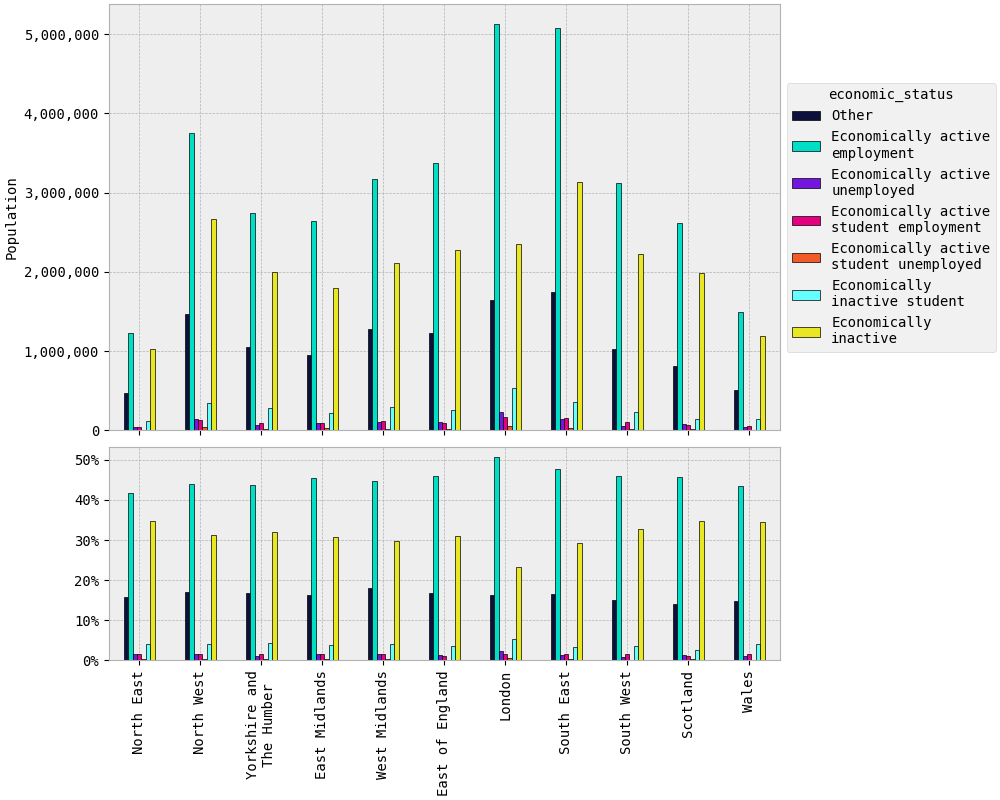

Values plotted in this chart, from the file beside it:
rgn2021+scotlandrgn_id, Other, Economically active employment, Economically active unemployed, Economically active student employment, Economically active student unemployed, Economically inactive student, Economically inactive
North East, 468,257, 1,231,988, 47,365, 46,900, 12,449, 118,100, 1,029,054
North West, 1,468,525, 3,756,810, 142,492, 131,518, 40,167, 346,591, 2,663,391
Yorkshire and The Humber, 1,056,897, 2,739,521, 72,567, 93,455, 16,174, 279,579, 1,995,734
East Midlands, 955,579, 2,647,804, 91,232, 90,027, 28,002, 224,031, 1,794,531
West Midlands, 1,274,744, 3,168,973, 109,307, 114,035, 22,751, 294,267, 2,116,020
East of England, 1,229,522, 3,371,916, 107,635, 90,129, 16,817, 262,152, 2,273,290
London, 1,647,044, 5,120,890, 233,945, 170,006, 57,355, 537,759, 2,358,139
South East, 1,752,943, 5,076,081, 141,880, 159,029, 35,830, 360,029, 3,131,343
South West, 1,023,577, 3,123,425, 58,951, 101,903, 15,585, 238,649, 2,221,420
Scotland, 813,091, 2,622,774, 82,414, 66,605, 14,439, 150,467, 1,986,088
Wales, 510,097, 1,500,532, 42,278, 54,394, 8,206, 144,660, 1,185,943
TOTAL, 12,200,276, 34,360,715, 1,130,065, 1,118,001, 267,774, 2,956,284, 22,754,953
